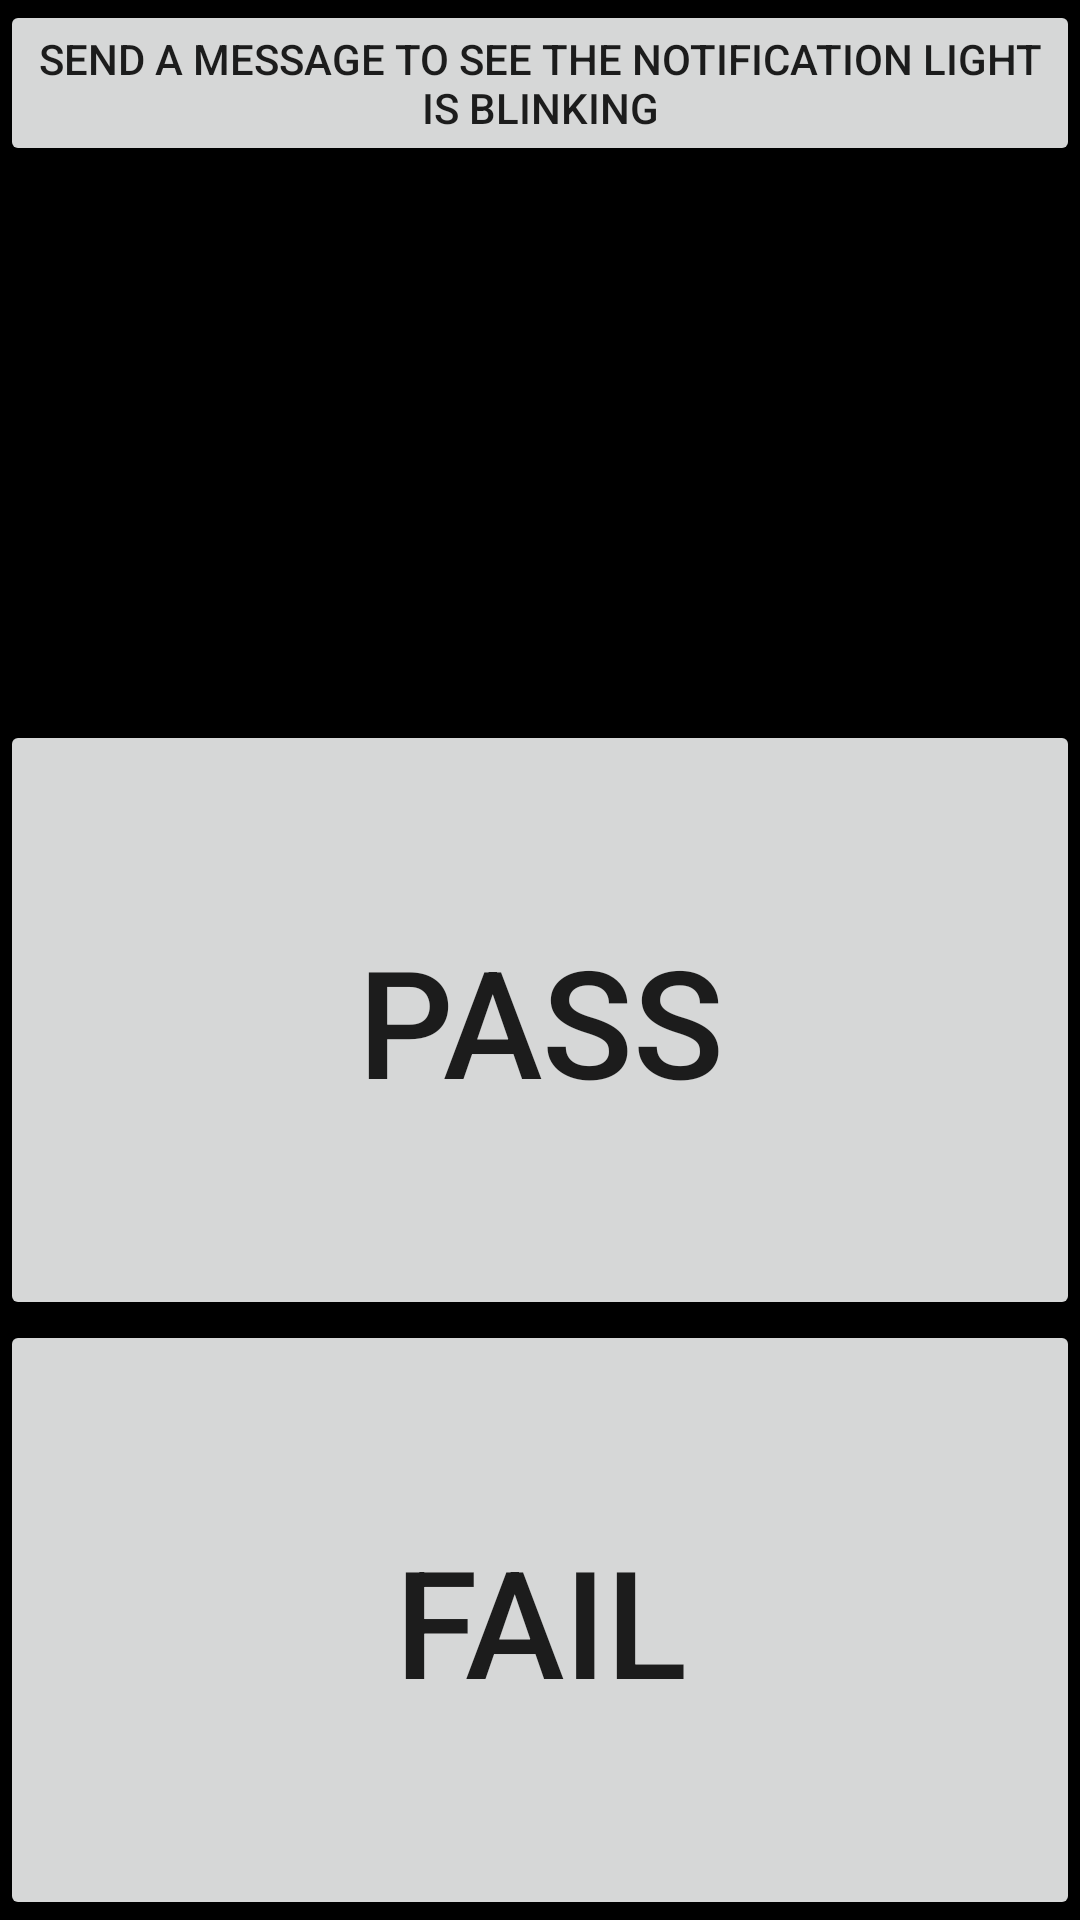

The Android layout XML behind this screen, and the referenced resources:
<!-- AndroidManifest.xml: fallback theme Theme.MaterialComponents.DayNight.NoActionBar -->
<!-- res/layout/notification_light.xml -->
<?xml version="1.0" encoding="utf-8"?>
<RelativeLayout
  xmlns:android="http://schemas.android.com/apk/res/android"
  android:orientation="vertical" 
  android:layout_width="fill_parent" 
  android:layout_height="fill_parent"
  android:background="#ff000000"
  android:id="@+id/notification_light_layout" >
  <Button
      android:id="@+id/notification_click"
      android:layout_width="fill_parent"
      android:layout_height="wrap_content"
      android:text="@string/notification_click"/>
  <RelativeLayout
        android:orientation="vertical"
        android:layout_height="wrap_content"
        android:layout_width="fill_parent"
        android:layout_alignParentBottom="true">

        <Button
            android:id="@+id/notificationlight_fail"
            android:layout_width="fill_parent"
            android:layout_height="200dp"
            android:text="@string/fail"
            android:layout_alignParentBottom="true"
            android:textSize="50sp" />
        <Button
            android:id="@+id/notificationlight_pass"
            android:layout_width="fill_parent"
            android:layout_height="200dp"
            android:layout_above="@+id/notificationlight_fail"
            android:layout_alignParentLeft="true"
            android:layout_marginBottom="0dp"
            android:text="@string/pass"
            android:textSize="50sp" />    
    </RelativeLayout>
</RelativeLayout>
<!-- resources referenced by this layout -->
<resources>
  <string name="fail">Fail</string>
  <string name="notification_click">Send a message to see the notification light is blinking
      </string>
  <string name="pass">Pass</string>
</resources>
